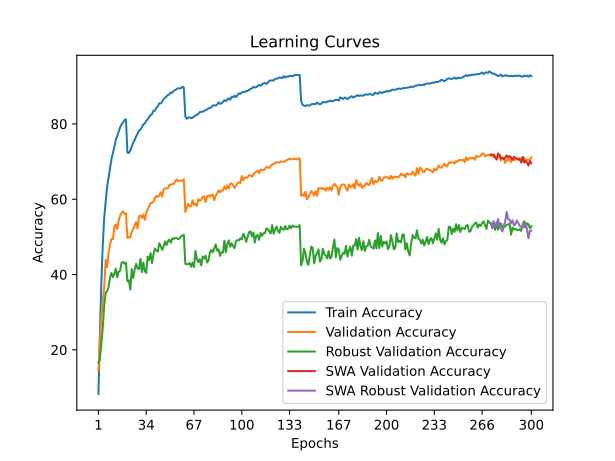

The table this chart was drawn from, first rows:
time; train_accuracy; train_loss; valid_accuracy; valid_loss; valid_accuracy_robust; valid_accuracy_swa; valid_accuracy_robust_swa
110,9119; 8,2760; 4,1890; 14,4900; 4,0041; 16,6069; 14,4900; 16,6069
221,9388; 24,2240; 3,4394; 22,5400; 3,7317; 17,5517; 22,5400; 17,5517
327,4989; 37,9040; 2,8867; 28,7600; 3,5984; 21,6966; 28,7600; 21,6966
434,2108; 47,8920; 2,5303; 33,0100; 3,5396; 25,8966; 33,0100; 25,8966
542,8665; 55,2420; 2,2913; 36,9000; 3,5781; 31,8276; 36,9000; 31,8276
650,9605; 59,4060; 2,1556; 43,8400; 3,1140; 35,2207; 43,8400; 35,2207
765,1122; 63,3240; 2,0299; 41,9500; 3,2531; 35,5586; 41,9500; 35,5586
873,0632; 65,7220; 1,9441; 45,6800; 3,0360; 36,7172; 45,6800; 36,7172
978,6808; 68,3000; 1,8689; 47,9800; 2,9403; 39,1793; 47,9800; 39,1793
1086,9897; 70,6520; 1,7908; 49,4400; 2,8319; 40,4207; 49,4400; 40,4207
1193,8119; 72,2600; 1,7340; 49,4200; 2,8421; 39,3034; 49,4200; 39,3034
1300,6194; 73,9020; 1,6827; 52,7700; 2,7302; 40,2000; 52,7700; 40,2000
1408,4387; 75,8580; 1,6313; 53,2300; 2,6639; 41,5448; 53,2300; 41,5448
1518,8814; 76,7760; 1,5951; 52,0600; 2,7484; 39,2966; 52,0600; 39,2966
1627,1554; 78,0020; 1,5577; 54,4300; 2,6254; 40,7517; 54,4300; 40,7517
1741,6601; 79,1500; 1,5252; 55,6200; 2,5964; 41,0483; 55,6200; 41,0483
1846,4701; 79,8600; 1,5003; 56,4000; 2,5781; 43,1724; 56,4000; 43,1724
1952,0251; 80,4440; 1,4819; 56,7900; 2,5140; 43,3379; 56,7900; 43,3379
2058,4650; 81,0060; 1,4670; 56,0500; 2,5710; 42,8621; 56,0500; 42,8621
2168,9521; 81,2140; 1,4576; 56,2200; 2,5795; 43,1655; 56,2200; 43,1655
2273,1644; 72,3480; 1,7278; 49,7000; 2,8693; 38,2069; 49,7000; 38,2069
2380,6607; 72,2740; 1,7254; 49,9500; 2,8532; 38,4828; 49,9500; 38,4828
2488,1369; 72,9120; 1,7051; 49,8200; 2,7826; 35,9793; 49,8200; 35,9793
2593,7870; 73,9460; 1,6729; 51,3000; 2,7225; 41,4621; 51,3000; 41,4621
2698,8782; 75,0080; 1,6363; 52,1200; 2,7630; 39,0828; 52,1200; 39,0828
2804,8053; 75,7280; 1,6178; 52,9300; 2,7085; 41,3448; 52,9300; 41,3448
2911,9381; 76,6600; 1,5863; 53,9000; 2,5941; 42,8483; 53,9000; 42,8483
3018,1737; 77,3660; 1,5656; 52,2200; 2,7031; 41,6276; 52,2200; 41,6276
3124,9943; 78,2040; 1,5381; 55,4500; 2,4975; 41,4414; 55,4500; 41,4414
3230,4021; 78,4680; 1,5256; 55,6700; 2,5301; 44,1862; 55,6700; 44,1862
3338,5059; 79,1080; 1,5019; 54,9900; 2,5531; 40,6414; 54,9900; 40,6414
3446,1080; 79,8700; 1,4851; 55,9500; 2,5476; 43,1448; 55,9500; 43,1448
3556,1829; 80,0920; 1,4723; 54,5100; 2,5457; 40,8345; 54,5100; 40,8345
3664,8223; 80,7840; 1,4546; 56,3700; 2,4343; 40,4483; 56,3700; 40,4483
3772,2425; 81,2220; 1,4317; 57,2700; 2,4548; 44,7655; 57,2700; 44,7655
3880,3768; 81,7700; 1,4143; 58,2600; 2,4097; 43,8000; 58,2600; 43,8000
3994,8341; 82,3700; 1,3979; 59,0200; 2,3876; 45,6828; 59,0200; 45,6828
4106,2318; 82,5640; 1,3911; 58,9800; 2,3570; 43,0690; 58,9800; 43,0690
4217,7660; 83,5080; 1,3667; 59,3600; 2,3026; 45,4345; 59,3600; 45,4345
4328,1664; 83,5260; 1,3588; 60,3500; 2,2943; 46,9310; 60,3500; 46,9310
4434,1870; 84,2620; 1,3399; 60,9200; 2,2522; 46,3586; 60,9200; 46,3586
4538,7939; 84,6820; 1,3252; 60,6300; 2,2200; 46,0897; 60,6300; 46,0897
4646,2161; 85,4720; 1,3021; 60,9500; 2,2387; 48,3103; 60,9500; 48,3103
4751,3173; 85,4320; 1,2982; 61,7900; 2,2446; 47,5448; 61,7900; 47,5448
4861,0186; 85,9080; 1,2852; 60,7100; 2,2606; 46,5448; 60,7100; 46,5448
4969,5330; 86,5780; 1,2635; 62,6500; 2,1766; 47,4414; 62,6500; 47,4414
5082,1853; 86,8880; 1,2537; 62,8500; 2,1411; 48,7655; 62,8500; 48,7655
5194,9570; 87,2940; 1,2414; 62,9300; 2,1406; 47,8000; 62,9300; 47,8000
5307,7338; 87,6860; 1,2295; 62,8700; 2,1413; 48,7862; 62,8700; 48,7862
5423,2558; 87,8440; 1,2216; 63,8200; 2,0864; 49,2828; 63,8200; 49,2828
5533,6635; 88,3760; 1,2069; 63,7900; 2,0888; 48,4552; 63,7900; 48,4552
5653,0989; 88,2700; 1,2073; 64,0700; 2,0630; 49,5931; 64,0700; 49,5931
5766,8085; 88,8100; 1,1946; 64,0700; 2,0707; 49,4483; 64,0700; 49,4483
5874,0876; 88,9820; 1,1875; 64,7200; 2,0504; 49,7379; 64,7200; 49,7379
5988,7279; 89,2380; 1,1758; 65,2400; 2,0305; 49,7172; 65,2400; 49,7172
6101,2973; 89,4680; 1,1715; 64,8300; 2,0358; 49,3862; 64,8300; 49,3862
6212,3250; 89,4320; 1,1720; 64,9200; 2,0291; 49,5586; 64,9200; 49,5586
6317,7356; 89,4500; 1,1712; 64,9000; 2,0283; 50,1448; 64,9000; 50,1448
6428,8368; 89,8820; 1,1613; 64,8900; 2,0110; 50,3172; 64,8900; 50,3172
6537,1320; 89,6300; 1,1609; 65,2600; 2,0198; 50,5586; 65,2600; 50,5586
... 240 more rows
